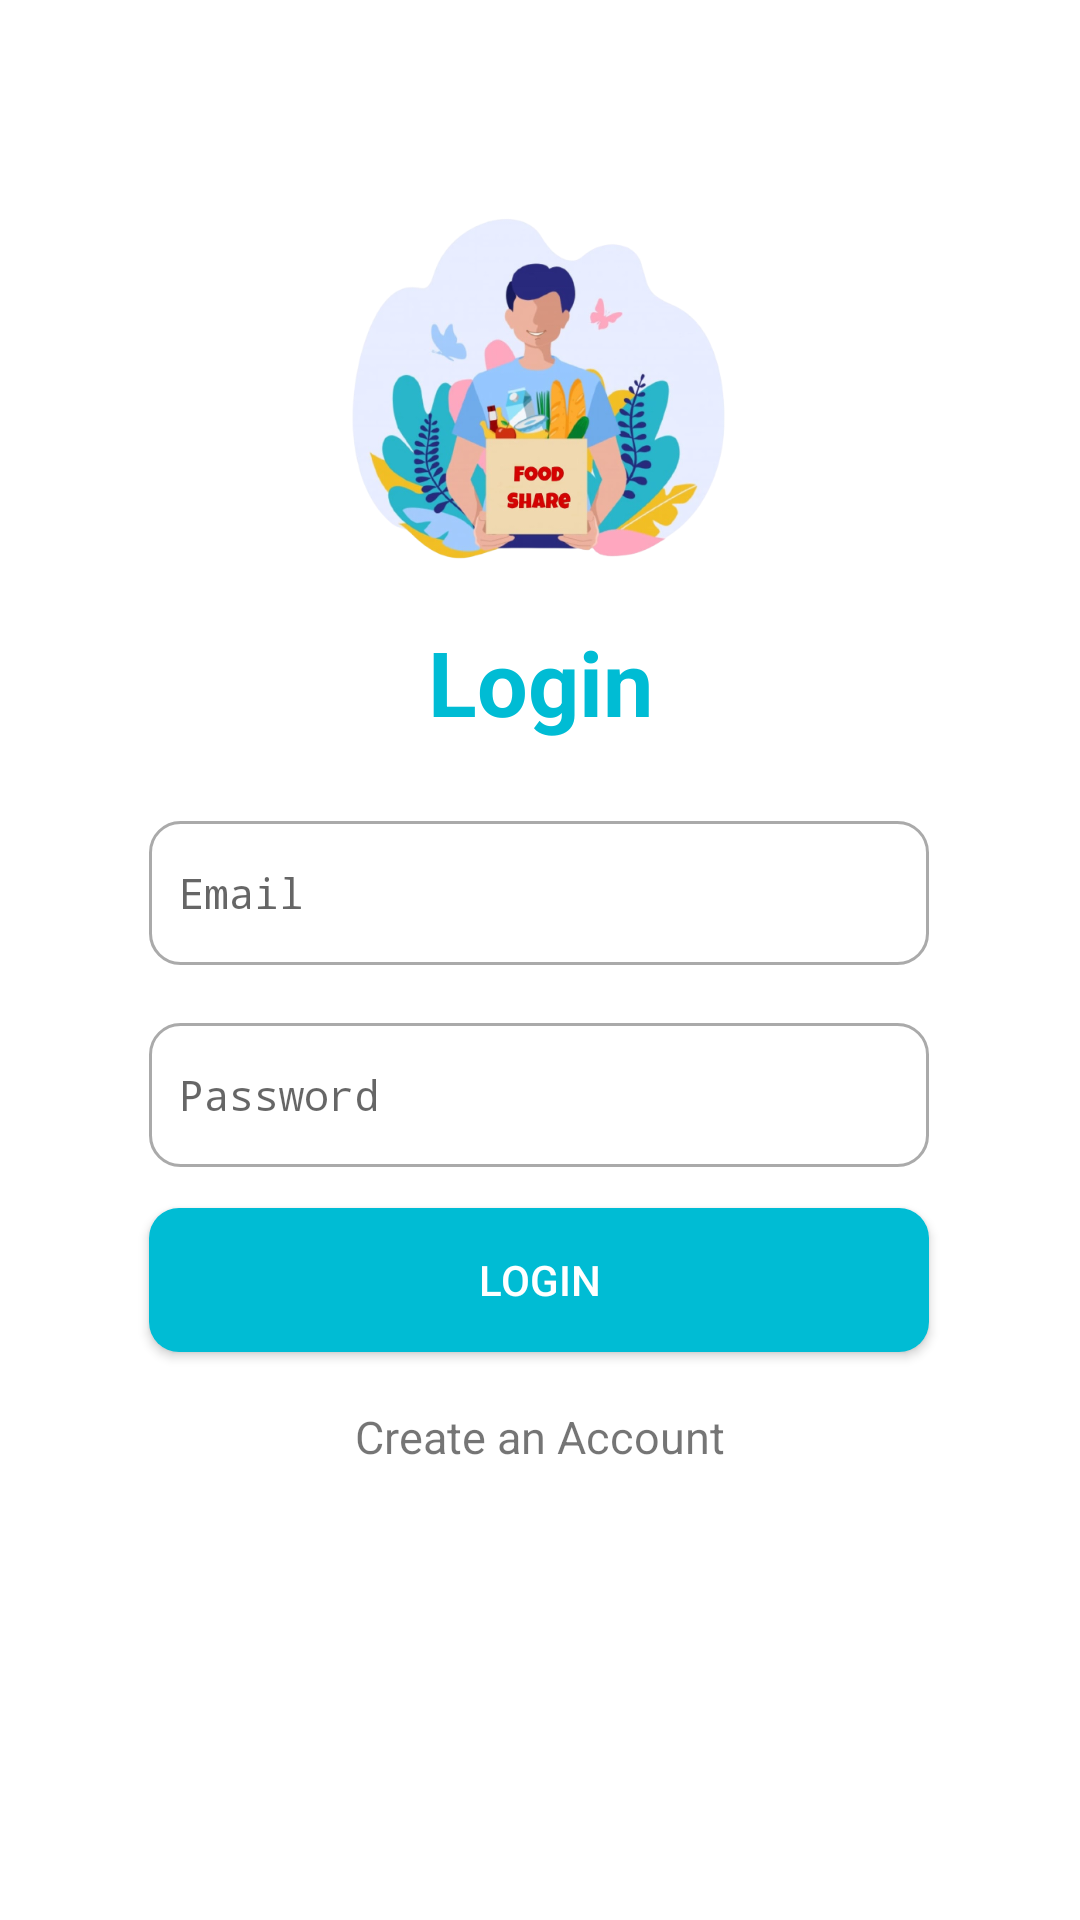

Here is an Android app screen rendered from its layout file. Give the layout XML and the strings, colors and styles it references.
<!-- AndroidManifest.xml: application theme Theme.FoodShare -->
<!-- res/layout/activity_main.xml -->
<?xml version="1.0" encoding="utf-8"?>
<androidx.constraintlayout.widget.ConstraintLayout xmlns:android="http://schemas.android.com/apk/res/android"
    xmlns:app="http://schemas.android.com/apk/res-auto"
    android:layout_width="match_parent"
    android:layout_height="match_parent"
    xmlns:tools="http://schemas.android.com/tools"
    tools:context=".MainActivity">


    <ImageView
        android:id="@+id/imageView"
        android:layout_width="130dp"
        android:layout_height="130dp"
        android:layout_margin="10dp"
        android:background="@drawable/foodsharelogo"
        app:layout_constraintBottom_toBottomOf="parent"
        app:layout_constraintEnd_toEndOf="parent"
        app:layout_constraintHorizontal_bias="0.498"
        app:layout_constraintStart_toStartOf="parent"
        app:layout_constraintTop_toTopOf="parent"
        app:layout_constraintVertical_bias="0.111" />

    <TextView
        android:id="@+id/textView2"
        android:layout_width="wrap_content"
        android:layout_height="wrap_content"
        android:text="Login"
        android:textColor="@color/blue"
        android:textSize="30sp"
        android:textStyle="bold"
        app:layout_constraintBottom_toBottomOf="parent"
        app:layout_constraintEnd_toEndOf="parent"
        app:layout_constraintStart_toStartOf="parent"
        app:layout_constraintTop_toTopOf="parent"
        app:layout_constraintVertical_bias="0.345" />

    <EditText

        android:id="@+id/password"
        android:hint="Password"
        style="@style/AppFont"
        android:inputType="textPassword"
        android:drawableStart="@drawable/ic_lock"

        app:layout_constraintBottom_toBottomOf="parent"
        app:layout_constraintEnd_toEndOf="parent"
        app:layout_constraintHorizontal_bias="0.496"
        app:layout_constraintStart_toStartOf="parent"
        app:layout_constraintTop_toTopOf="parent"
        app:layout_constraintVertical_bias="0.576" />

    <EditText
        android:id="@+id/email"
        style="@style/AppFont"
        android:drawableStart="@drawable/ic_email"
        android:hint="Email"
        android:inputType="textEmailAddress"
        android:importantForAutofill="no"
        app:layout_constraintBottom_toBottomOf="parent"
        app:layout_constraintEnd_toEndOf="parent"
        app:layout_constraintHorizontal_bias="0.496"
        app:layout_constraintStart_toStartOf="parent"
        app:layout_constraintTop_toTopOf="parent"
        app:layout_constraintVertical_bias="0.462"
        tools:ignore="HardcodedText" />

    <androidx.appcompat.widget.AppCompatButton
        android:id="@+id/button1"
        style="@style/button"
        android:text="Login"
        app:layout_constraintBottom_toBottomOf="parent"
        app:layout_constraintEnd_toEndOf="parent"
        app:layout_constraintHorizontal_bias="0.496"
        app:layout_constraintStart_toStartOf="parent"
        app:layout_constraintTop_toTopOf="parent"
        app:layout_constraintVertical_bias="0.68" />

    <TextView
        android:id="@+id/txtview"
        android:layout_width="wrap_content"
        android:layout_height="wrap_content"
        android:text="Create an Account"
        android:textSize="15sp"
        app:layout_constraintBottom_toBottomOf="parent"
        app:layout_constraintEnd_toEndOf="parent"
        app:layout_constraintStart_toStartOf="parent"
        app:layout_constraintTop_toBottomOf="@+id/button1"
        app:layout_constraintVertical_bias="0.106" />


</androidx.constraintlayout.widget.ConstraintLayout>
<!-- resources referenced by this layout -->
<resources>
  <color name="blue">#00BCD4</color>
  <!-- drawable foodsharelogo: png bitmap (drawable, 189927 bytes) -->
  <style name="AppFont">
          <item name="android:fontFamily">monospace</item>
          <item name="android:layout_width">260dp</item>
          <item name="android:drawablePadding">16dp</item>
          <item name="android:textSize">14sp</item>
          <item name="android:layout_height">48dp</item>
          <item name="android:paddingLeft">10dp</item>
          <item name="android:background">@drawable/custom_input</item>
      </style>
  <style name="button">
          <item name="android:layout_width">260dp</item>
          <item name="android:layout_height">wrap_content</item>
          <item name="android:layout_gravity">center</item>
          <item name="android:textColor">@color/white</item>
          <item name="android:background">@drawable/background</item>
      </style>
  <style name="Theme.FoodShare" parent="Theme.MaterialComponents.DayNight.NoActionBar">
          
          <item name="colorPrimary">@color/blue</item>
          <item name="colorPrimaryVariant">@color/bluety</item>
          <item name="colorOnPrimary">@color/white</item>
          
          <item name="colorSecondary">@color/teal_200</item>
          <item name="colorSecondaryVariant">@color/teal_700</item>
          <item name="colorOnSecondary">@color/black</item>
          
          <item name="android:statusBarColor" tools:targetApi="l">?attr/colorPrimaryVariant</item>
          
      </style>
  <!-- drawable custom_input (drawable) -->
  <?xml version="1.0" encoding="utf-8"?>
  <selector xmlns:android="http://schemas.android.com/apk/res/android">
      <item android:state_enabled="true" android:state_focused="true">
          <shape android:shape="rectangle">
              <solid android:color="@android:color/white"/>
              <corners android:radius="10dp"/>
              <stroke android:color="@color/blue" android:width="1dp"/>
          </shape>
      </item>
      <item android:state_enabled="true" >
          <shape android:shape="rectangle">
              <solid android:color="@android:color/white"/>
              <corners android:radius="10dp"/>
              <stroke android:color="@android:color/darker_gray" android:width="1dp"/>
          </shape>
      </item>
  
  </selector>
  <color name="white">#FFFFFFFF</color>
  <!-- drawable background (drawable) -->
  <?xml version="1.0" encoding="utf-8"?>
  <layer-list xmlns:android="http://schemas.android.com/apk/res/android">
  
      <item>
          <shape android:shape="rectangle">
              <solid android:color="@color/blue"/>
              <corners android:radius="10dp"/>
          </shape>
      </item>
  </layer-list>
  <color name="bluety">#00CDD9</color>
  <color name="teal_200">#FF03DAC5</color>
  <color name="teal_700">#FF018786</color>
  <color name="black">#FF000000</color>
</resources>
